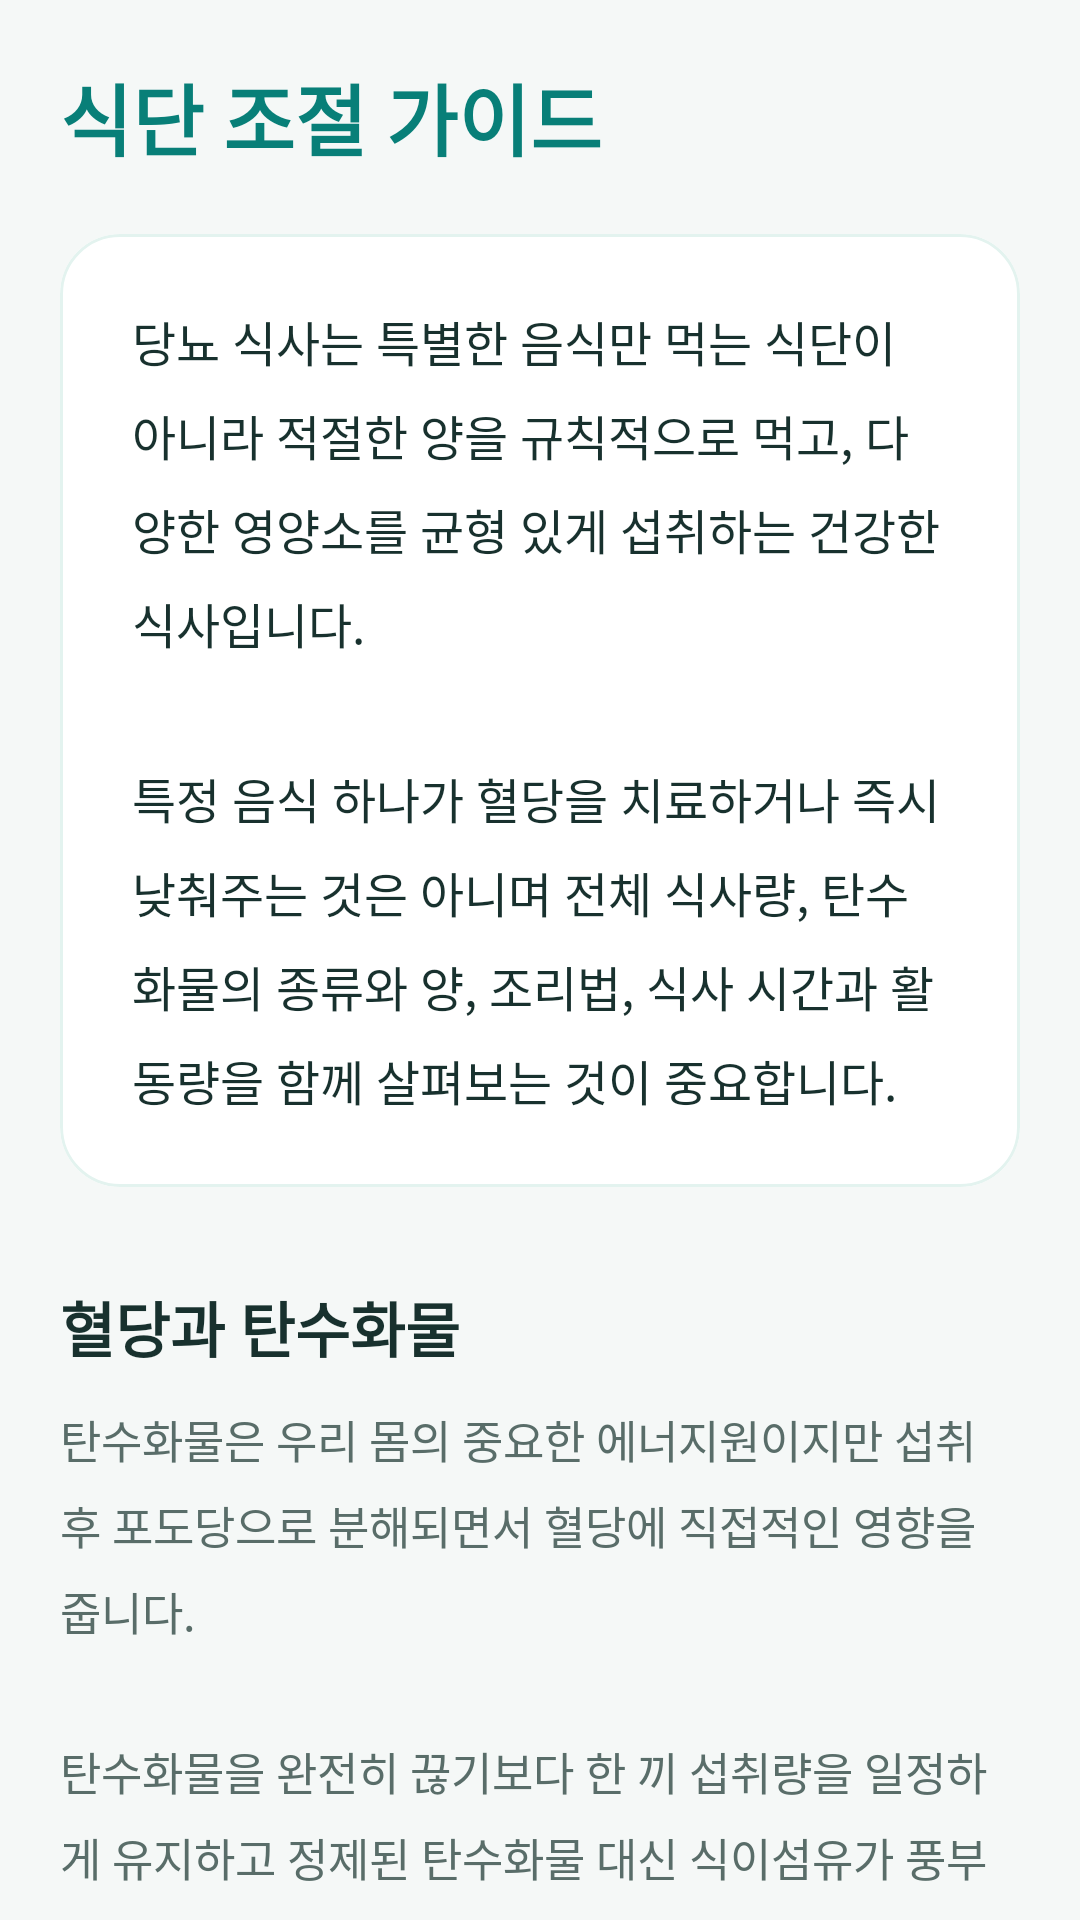

Android layout source for this screen:
<!-- AndroidManifest.xml: application theme Theme.Tenthapp -->
<!-- res/layout/fragment_guide_food.xml -->
<?xml version="1.0" encoding="utf-8"?>
<androidx.coordinatorlayout.widget.CoordinatorLayout xmlns:android="http://schemas.android.com/apk/res/android"
    xmlns:app="http://schemas.android.com/apk/res-auto"
    android:layout_width="match_parent"
    android:layout_height="match_parent"
    android:background="@color/bg_light">

    <androidx.core.widget.NestedScrollView
        android:layout_width="match_parent"
        android:layout_height="match_parent">

        <LinearLayout
            android:layout_width="match_parent"
            android:layout_height="wrap_content"
            android:orientation="vertical"
            android:padding="20dp">

            
            <TextView
                android:layout_width="wrap_content"
                android:layout_height="wrap_content"
                android:text="@string/guide_food"
                android:textColor="@color/primary"
                android:textSize="26sp"
                android:textStyle="bold" />

            
            <com.google.android.material.card.MaterialCardView
                android:layout_width="match_parent"
                android:layout_height="wrap_content"
                android:layout_marginTop="20dp"
                app:cardCornerRadius="20dp"
                app:cardElevation="0dp"
                app:strokeWidth="1dp"
                app:strokeColor="@color/primary_light"
                app:cardBackgroundColor="@color/white">
                <TextView
                    android:layout_width="match_parent"
                    android:layout_height="wrap_content"
                    android:padding="24dp"
                    android:lineSpacingExtra="8sp"
                    android:text="@string/guide_f_intro"
                    android:textColor="@color/text_main"
                    android:textSize="16sp" />
            </com.google.android.material.card.MaterialCardView>

            
            <TextView
                android:layout_width="wrap_content"
                android:layout_height="wrap_content"
                android:layout_marginTop="32dp"
                android:text="@string/guide_f_s1_title"
                android:textColor="@color/text_main"
                android:textSize="20sp"
                android:textStyle="bold" />

            <TextView
                android:layout_width="match_parent"
                android:layout_height="wrap_content"
                android:layout_marginTop="12dp"
                android:lineSpacingExtra="7sp"
                android:text="@string/guide_f_s1_content"
                android:textColor="@color/text_sub"
                android:textSize="15sp" />

            
            <com.google.android.material.card.MaterialCardView
                android:layout_width="match_parent"
                android:layout_height="wrap_content"
                android:layout_marginTop="32dp"
                app:cardBackgroundColor="#E8F5E9"
                app:cardCornerRadius="16dp"
                app:cardElevation="0dp">
                <LinearLayout
                    android:layout_width="match_parent"
                    android:layout_height="wrap_content"
                    android:orientation="vertical"
                    android:padding="24dp">
                    <TextView
                        android:layout_width="wrap_content"
                        android:layout_height="wrap_content"
                        android:text="@string/guide_f_s2_title"
                        android:textColor="@color/primary"
                        android:textSize="18sp"
                        android:textStyle="bold" />
                    <TextView
                        android:layout_width="match_parent"
                        android:layout_height="wrap_content"
                        android:layout_marginTop="12dp"
                        android:lineSpacingExtra="7sp"
                        android:text="@string/guide_f_s2_content"
                        android:textColor="#1B5E20"
                        android:textSize="15sp" />
                </LinearLayout>
            </com.google.android.material.card.MaterialCardView>

            
            <TextView
                android:layout_width="wrap_content"
                android:layout_height="wrap_content"
                android:layout_marginTop="32dp"
                android:text="@string/guide_f_s3_title"
                android:textColor="@color/text_main"
                android:textSize="20sp"
                android:textStyle="bold" />

            <TextView
                android:layout_width="match_parent"
                android:layout_height="wrap_content"
                android:layout_marginTop="12dp"
                android:lineSpacingExtra="7sp"
                android:text="@string/guide_f_s3_content"
                android:textColor="@color/text_sub"
                android:textSize="15sp" />

            
            <TextView
                android:layout_width="wrap_content"
                android:layout_height="wrap_content"
                android:layout_marginTop="40dp"
                android:text="@string/guide_food_rules_title"
                android:textColor="@color/text_main"
                android:textSize="21sp"
                android:textStyle="bold" />

            <LinearLayout
                android:layout_width="match_parent"
                android:layout_height="wrap_content"
                android:orientation="vertical"
                android:layout_marginTop="16dp">

                <TextView
                    android:layout_width="match_parent"
                    android:layout_height="wrap_content"
                    android:text="@string/guide_f_s6_title"
                    android:textStyle="bold"
                    android:textSize="16sp"
                    android:textColor="@color/primary" />
                <TextView
                    android:layout_width="match_parent"
                    android:layout_height="wrap_content"
                    android:layout_marginTop="6dp"
                    android:text="@string/guide_f_s6_content"
                    android:textColor="@color/text_sub"
                    android:textSize="15sp"
                    android:lineSpacingExtra="6sp" />

                <TextView
                    android:layout_width="match_parent"
                    android:layout_height="wrap_content"
                    android:layout_marginTop="24dp"
                    android:text="@string/guide_f_s7_title"
                    android:textStyle="bold"
                    android:textSize="16sp"
                    android:textColor="@color/primary" />
                <TextView
                    android:layout_width="match_parent"
                    android:layout_height="wrap_content"
                    android:layout_marginTop="6dp"
                    android:text="@string/guide_f_s7_content"
                    android:textColor="@color/text_sub"
                    android:textSize="15sp"
                    android:lineSpacingExtra="6sp" />

                <TextView
                    android:layout_width="match_parent"
                    android:layout_height="wrap_content"
                    android:layout_marginTop="24dp"
                    android:text="@string/guide_f_s8_title"
                    android:textStyle="bold"
                    android:textSize="16sp"
                    android:textColor="@color/primary" />
                <TextView
                    android:layout_width="match_parent"
                    android:layout_height="wrap_content"
                    android:layout_marginTop="6dp"
                    android:text="@string/guide_f_s8_content"
                    android:textColor="@color/text_sub"
                    android:textSize="15sp"
                    android:lineSpacingExtra="6sp" />

                <TextView
                    android:layout_width="match_parent"
                    android:layout_height="wrap_content"
                    android:layout_marginTop="24dp"
                    android:text="@string/guide_f_s9_title"
                    android:textStyle="bold"
                    android:textSize="16sp"
                    android:textColor="@color/primary" />
                <TextView
                    android:layout_width="match_parent"
                    android:layout_height="wrap_content"
                    android:layout_marginTop="6dp"
                    android:text="@string/guide_f_s9_content"
                    android:textColor="@color/text_sub"
                    android:textSize="15sp"
                    android:lineSpacingExtra="6sp" />

                <TextView
                    android:layout_width="match_parent"
                    android:layout_height="wrap_content"
                    android:layout_marginTop="24dp"
                    android:text="@string/guide_f_s10_title"
                    android:textStyle="bold"
                    android:textSize="16sp"
                    android:textColor="@color/primary" />
                <TextView
                    android:layout_width="match_parent"
                    android:layout_height="wrap_content"
                    android:layout_marginTop="6dp"
                    android:text="@string/guide_f_s10_content"
                    android:textColor="@color/text_sub"
                    android:textSize="15sp"
                    android:lineSpacingExtra="6sp" />
            </LinearLayout>

            
            <com.google.android.material.card.MaterialCardView
                android:layout_width="match_parent"
                android:layout_height="wrap_content"
                android:layout_marginTop="48dp"
                app:cardBackgroundColor="@color/primary_light"
                app:cardCornerRadius="20dp"
                app:cardElevation="0dp">
                <LinearLayout
                    android:layout_width="match_parent"
                    android:layout_height="wrap_content"
                    android:orientation="vertical"
                    android:padding="24dp">
                    <TextView
                        android:layout_width="wrap_content"
                        android:layout_height="wrap_content"
                        android:text="@string/guide_label_remember"
                        android:textColor="@color/primary"
                        android:textSize="17sp"
                        android:textStyle="bold" />
                    <TextView
                        android:layout_width="match_parent"
                        android:layout_height="wrap_content"
                        android:layout_marginTop="12dp"
                        android:lineSpacingExtra="6sp"
                        android:text="@string/guide_f_remember"
                        android:textColor="@color/primary"
                        android:textSize="14sp"
                        android:textStyle="bold" />
                </LinearLayout>
            </com.google.android.material.card.MaterialCardView>

            
            <TextView
                android:layout_width="match_parent"
                android:layout_height="wrap_content"
                android:layout_marginTop="56dp"
                android:layout_marginBottom="80dp"
                android:gravity="center"
                android:text="@string/guide_source_full"
                android:textColor="@color/text_sub"
                android:textSize="11sp"
                android:lineSpacingExtra="5dp" />

        </LinearLayout>
    </androidx.core.widget.NestedScrollView>

</androidx.coordinatorlayout.widget.CoordinatorLayout>
<!-- resources referenced by this layout -->
<resources>
  <color name="bg_light">#F5F8F7</color>
  <color name="primary">#087F78</color>
  <color name="primary_light">#E3F3EF</color>
  <color name="text_main">#18312E</color>
  <color name="text_sub">#596D69</color>
  <color name="white">#FFFFFF</color>
  <string name="guide_f_intro">당뇨 식사는 특별한 음식만 먹는 식단이 아니라 적절한 양을 규칙적으로 먹고, 다양한 영양소를 균형 있게 섭취하는 건강한 식사입니다.\n\n특정 음식 하나가 혈당을 치료하거나 즉시 낮춰주는 것은 아니며 전체 식사량, 탄수화물의 종류와 양, 조리법, 식사 시간과 활동량을 함께 살펴보는 것이 중요합니다.</string>
  <string name="guide_f_remember">혈당 관리에 좋은 음식이라도 섭취량이 많으면 혈당이 상승할 수 있습니다. 특정 식품 하나보다 규칙적인 식사, 적절한 양, 균형 잡힌 구성이 중요합니다.</string>
  <string name="guide_f_s10_content">물은 가장 기본적인 수분 섭취 방법입니다. 제로 음료는 당류 섭취를 줄이는 데 도움을 주지만 물을 완전히 대체하지는 마세요.\n\n술은 혈당을 높일 수도 있고 특히 인슐린 사용 시 늦은 저혈당을 유발할 수 있습니다. 빈속에 마시지 말고 의료진과 상담하세요.</string>
  <string name="guide_f_s10_title">음료와 술</string>
  <string name="guide_f_s1_content">탄수화물은 우리 몸의 중요한 에너지원이지만 섭취 후 포도당으로 분해되면서 혈당에 직접적인 영향을 줍니다.\n\n탄수화물을 완전히 끊기보다 한 끼 섭취량을 일정하게 유지하고 정제된 탄수화물 대신 식이섬유가 풍부한 식품을 선택하는 것이 중요합니다.\n\n포함 식품: 밥, 빵, 떡, 면류, 감자, 고구마, 과일, 우유, 설탕 등. 건강식으로 알려진 음식도 양이 많으면 혈당을 높일 수 있습니다.</string>
  <string name="guide_f_s1_title">혈당과 탄수화물</string>
  <string name="guide_f_s2_content">접시를 기준으로 다음과 같이 구성할 수 있습니다.\n\n• 접시의 절반: 다양한 비전분 채소\n• 접시의 1/4: 생선, 두부, 달걀, 살코기 등 단백질 식품\n• 접시의 1/4: 잡곡밥, 현미, 통곡물, 감자 등 탄수화물 식품\n\n국과 찌개는 건더기 위주로 먹고 짠 국물 섭취를 줄입니다. 식사량은 개인의 체중, 활동량, 약물, 혈당 목표에 따라 달라질 수 있습니다.</string>
  <string name="guide_f_s2_title">한 끼 식사 구성 방법</string>
  <string name="guide_f_s3_content">채소와 단백질 식품을 먼저 먹고 탄수화물을 나중에 먹는 식사 순서는 일부 사용자에게 식후혈당 상승을 완만하게 하는 데 도움이 될 수 있습니다.\n\n1. 채소와 나물\n2. 생선, 두부, 달걀, 살코기\n3. 밥, 빵, 면 등 탄수화물\n\n다만 식사 순서만 믿고 전체 섭취량을 과도하게 늘려서는 안 됩니다.</string>
  <string name="guide_f_s3_title">식사 순서 활용하기</string>
  <string name="guide_f_s6_content">과일은 비타민이 풍부하지만 당질도 포함하고 있습니다.\n\n• 주스보다 생과일 형태로 먹습니다.\n• 한 번에 많은 양을 먹지 않습니다.\n• 말린 과일이나 통조림 과일은 당질이 농축되어 있어 주의해야 합니다.\n• 과일을 식사 후 디저트로 많이 먹으면 전체 탄수화물 섭취량이 크게 늘어납니다.</string>
  <string name="guide_f_s6_title">과일 섭취 방법</string>
  <string name="guide_f_s7_content">GI(혈당지수)는 식품 섭취 후 혈당 상승 속도를, GL(당부하지수)은 GI와 실제 섭취량을 함께 고려한 지표입니다.\n\nGI가 낮은 식품도 많은 양을 먹으면 혈당이 높아질 수 있습니다. GI 숫자만 보고 좋고 나쁨을 단정하지 말고 실제 섭취량과 개인의 반응을 함께 확인하세요.</string>
  <string name="guide_f_s7_title">GI와 GL 이해하기</string>
  <string name="guide_f_s8_content">• 밥이나 면의 양을 미리 조절합니다.\n• 튀김보다 구이, 찜, 삶은 메뉴를 선택합니다.\n• 소스와 드레싱은 따로 요청합니다.\n• 국물은 적게, 채소 반찬은 충분히 먹습니다.\n• 달콤한 음료 대신 물이나 무가당 음료를 선택합니다.</string>
  <string name="guide_f_s8_title">외식할 때 확인할 내용</string>
  <string name="guide_f_s9_content">무조건 간식을 먹기보다 배고픔과 혈당 상태를 확인합니다. 추천 예시:\n\n• 무가당 요구르트, 소량의 견과류, 삶은 달걀, 채소 스틱, 의료진이 권장한 양의 과일\n\n건강식품도 많이 먹으면 총열량과 탄수화물 섭취량이 증가함에 유의하세요.</string>
  <string name="guide_f_s9_title">간식 선택 방법</string>
  <string name="guide_food">식단 조절 가이드</string>
  <string name="guide_food_rules_title">올바른 식품 섭취 수칙</string>
  <string name="guide_label_remember">꼭 기억하세요</string>
  <string name="guide_source_full">참고: 대한당뇨병학회 2025 당뇨병 진료지침, 대한당뇨병학회 당뇨병과 식생활, 질병관리청 국가건강정보포털, ADA Standards of Care in Diabetes 2026\n본 내용은 일반적인 건강 정보이며 개인의 진단과 치료를 대신하지 않습니다.</string>
  <style name="Theme.Tenthapp" parent="Base.Theme.Tenthapp" />
  <color name="secondary">#487F99</color>
  <color name="border_color">#D8E5E1</color>
  <style name="Widget.App.Toolbar" parent="Widget.Material3.Toolbar">
          <item name="navigationIconTint">@color/text_main</item>
          <item name="titleTextColor">@color/text_main</item>
      </style>
  <style name="RoundedButton" parent="Widget.Material3.Button">
          <item name="shapeAppearanceOverlay">@style/ShapeAppearance.App.SmallComponent</item>
          <item name="android:padding">12dp</item>
          <item name="backgroundTint">@color/primary</item>
          <item name="android:textColor">#FFFFFF</item>
      </style>
  <style name="ShapeAppearance.App.SmallComponent" parent="ShapeAppearance.Material3.SmallComponent">
          <item name="cornerSize">12dp</item>
      </style>
</resources>
